The GitHub repository GrantMihkael/GrantMihkael-NEU-Surface-Defect-Dataset contains a labelled image folder "splits_combined" with 10 categories: injured by a collision, clean sample, convex powder, dirty spot, drain bottom, non conducting, orange peel, pitting, scuffing, transverse strip is dented. Examples follow, each with its label.

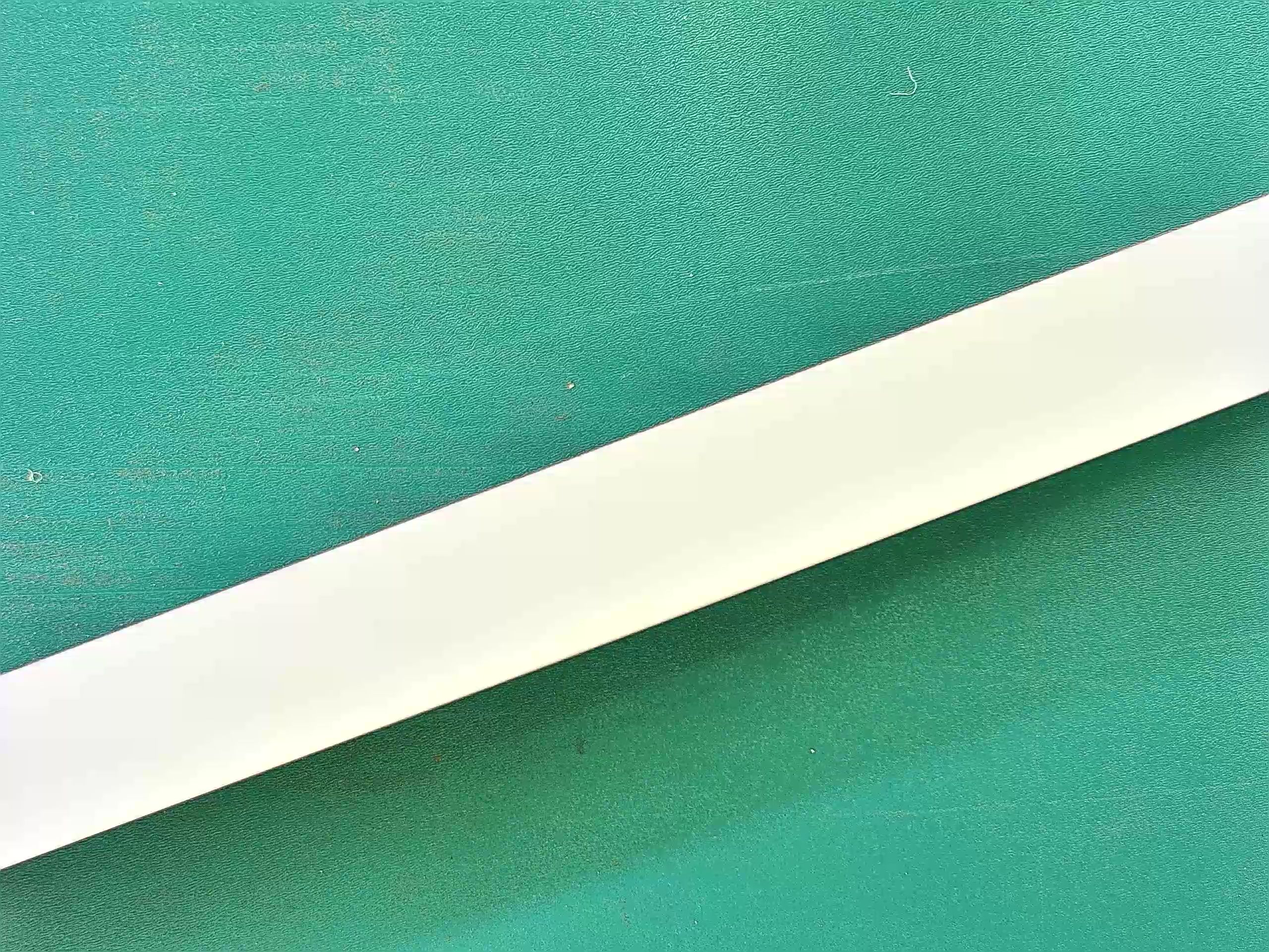
Label: clean sample

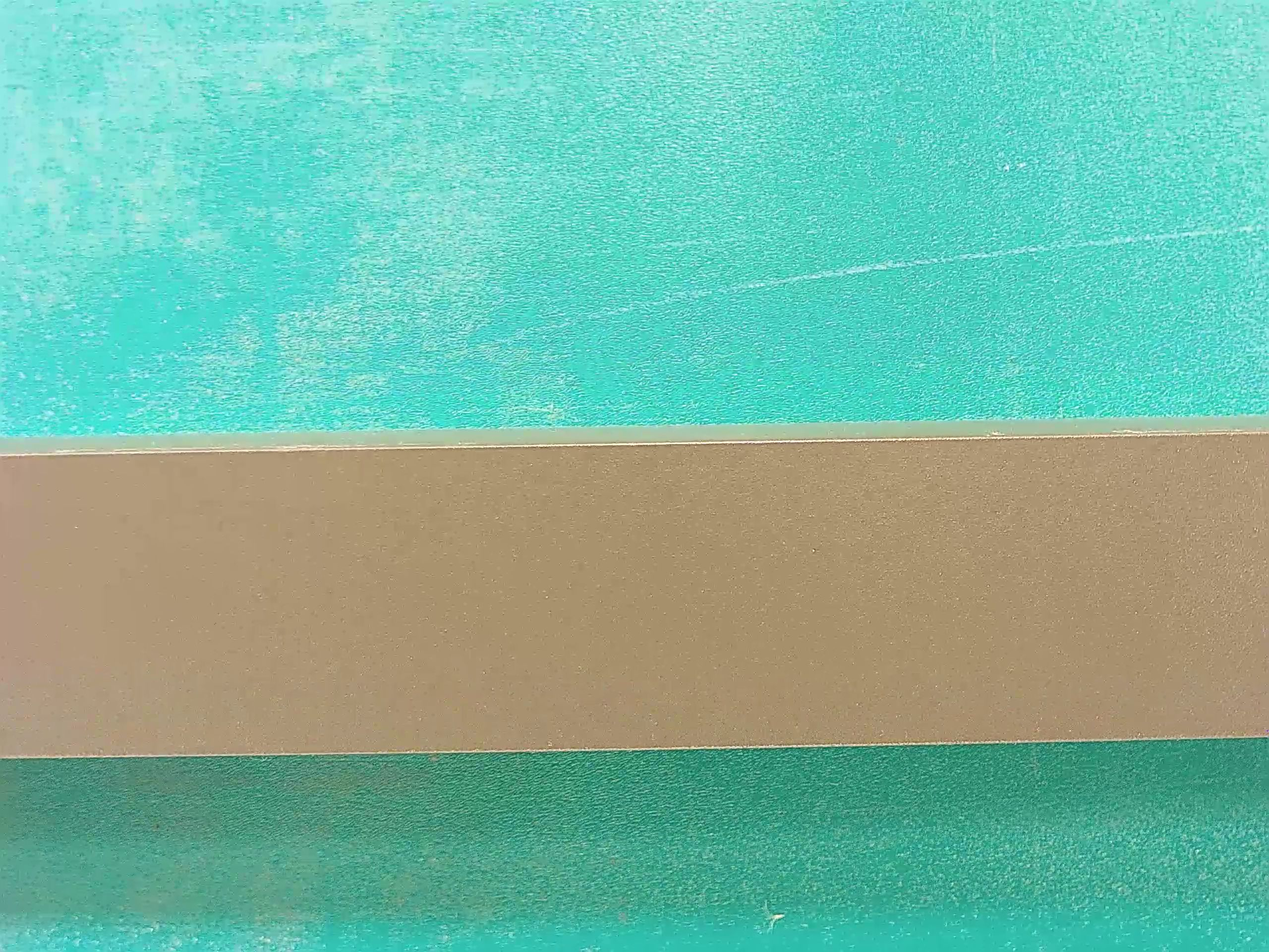
Label: clean sample

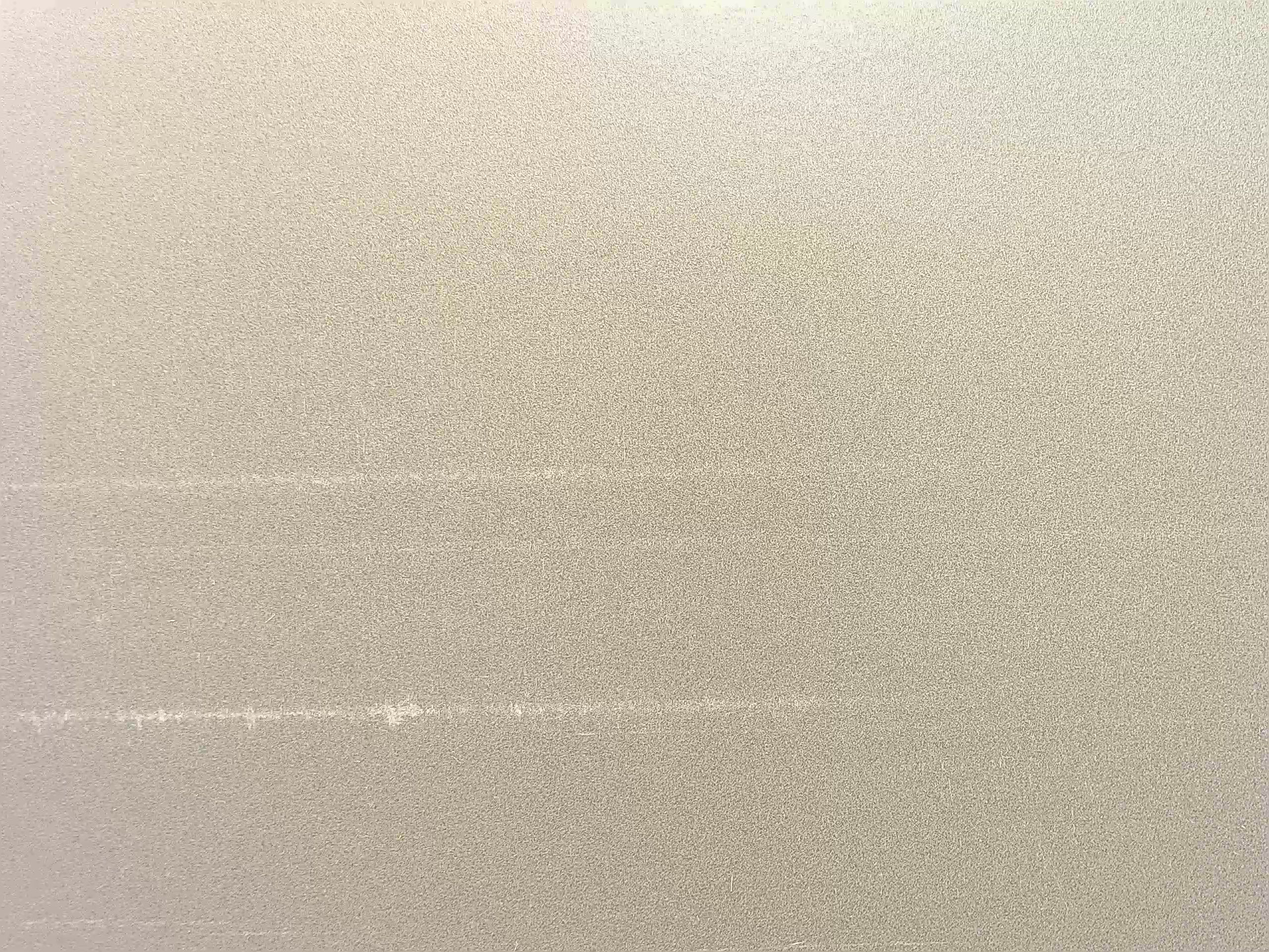
Label: scuffing

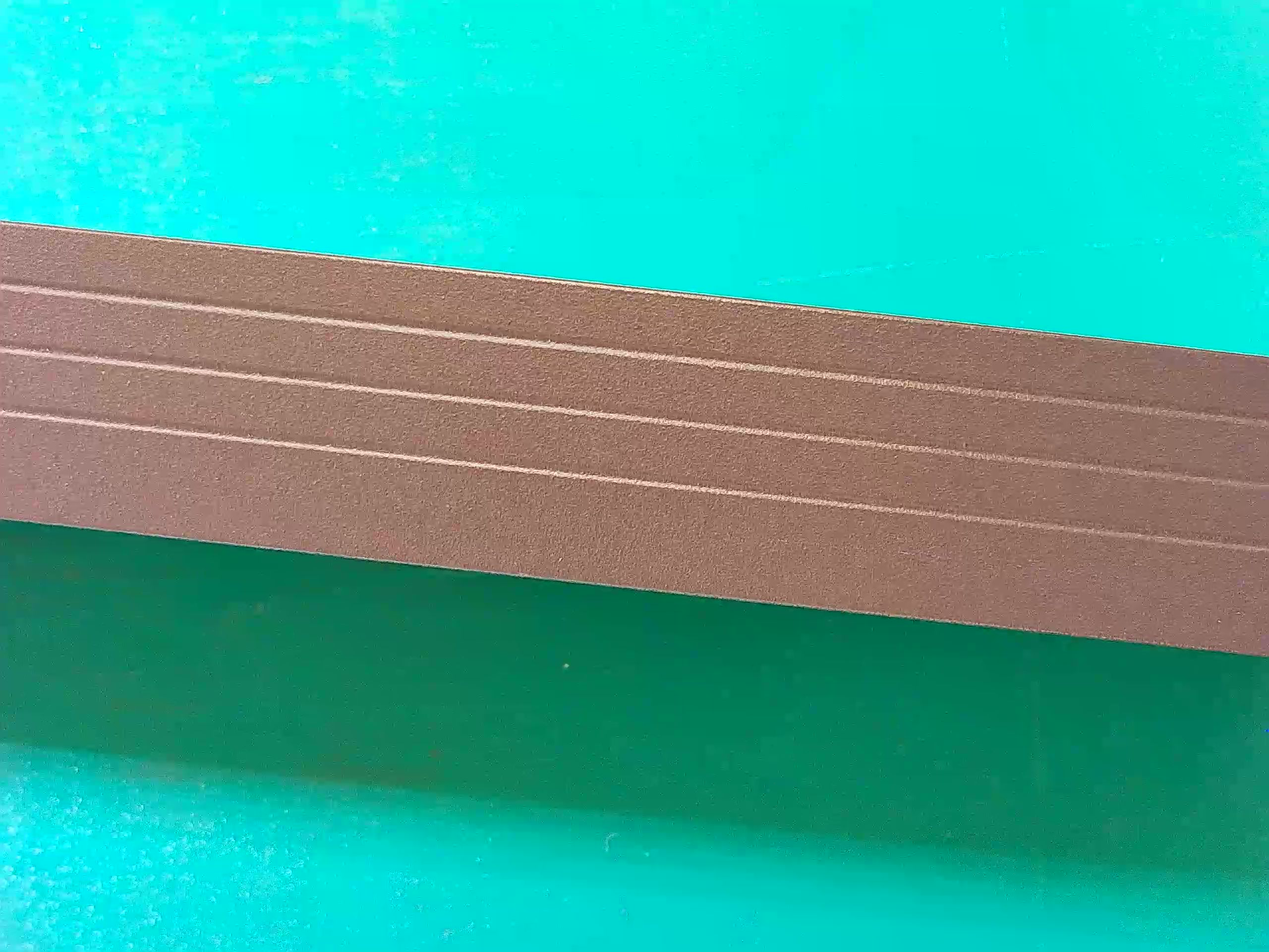
Label: clean sample

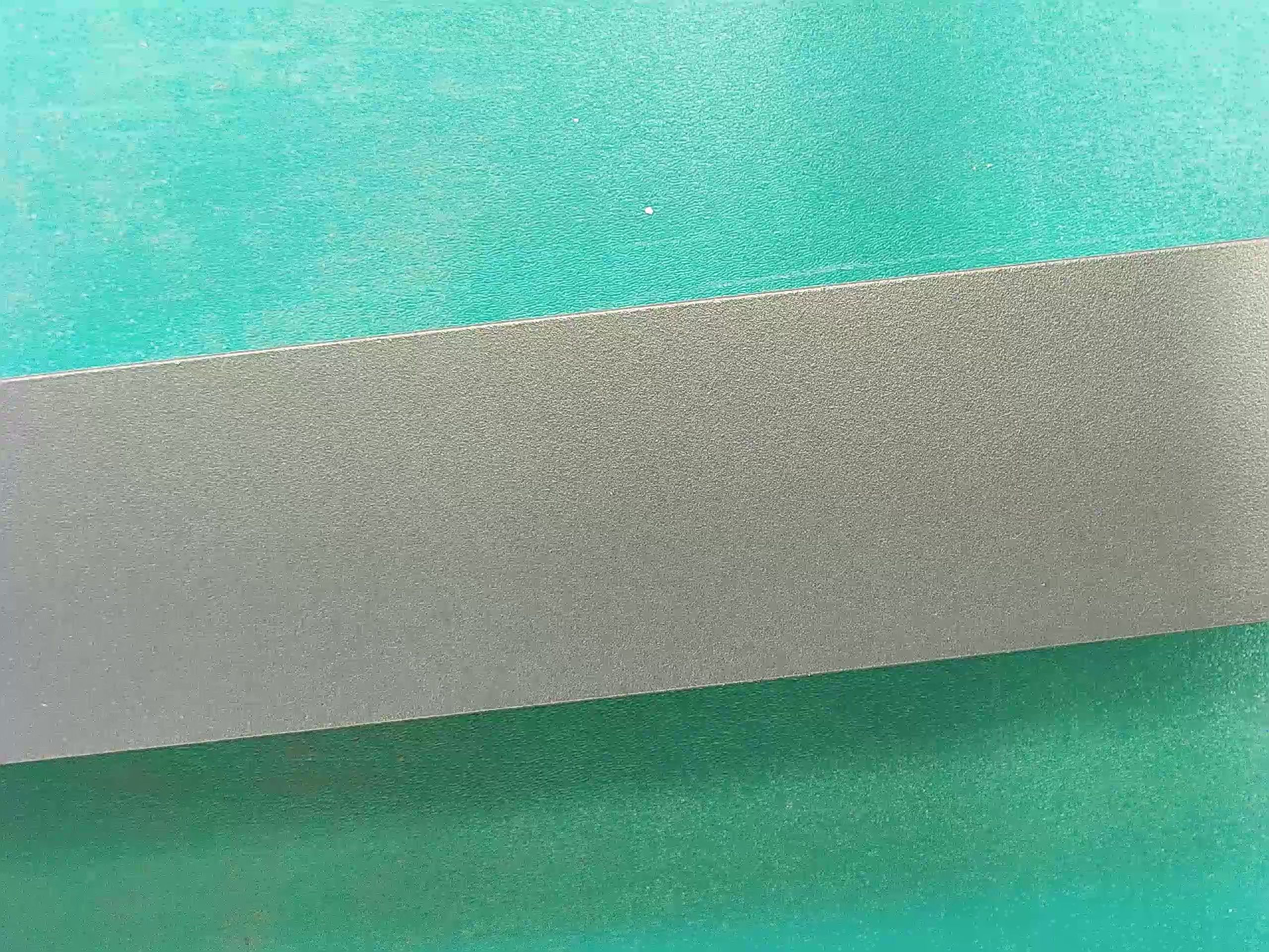
Label: clean sample

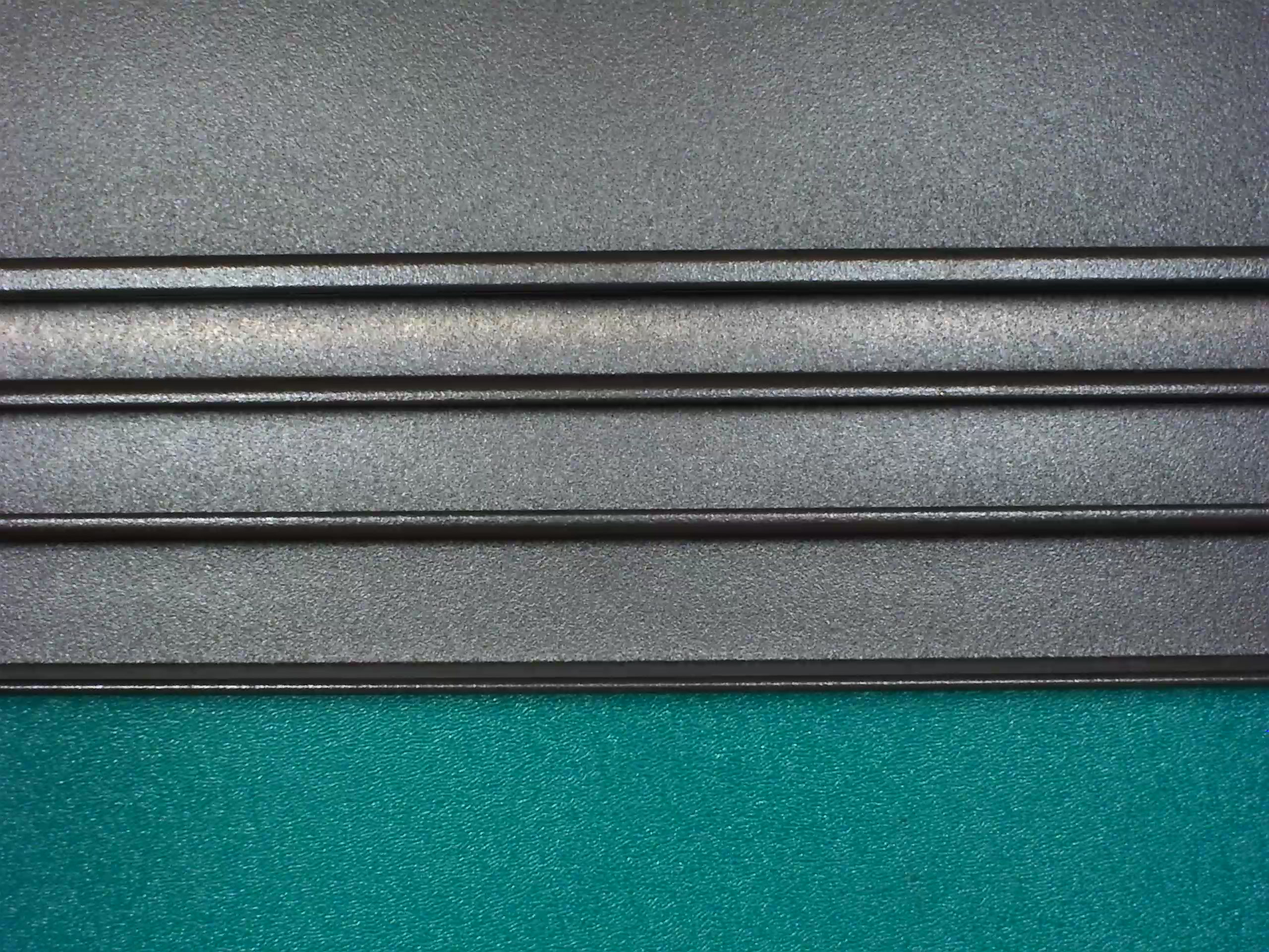
Label: drain bottom
